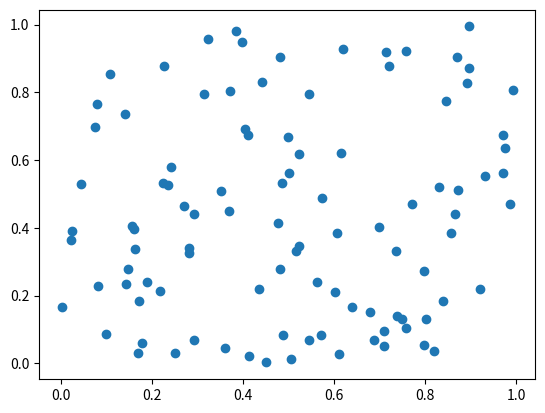

The matplotlib source for this figure: (Note: this script raises an exception after producing the figure.)

import matplotlib.pyplot as plt
import numpy as np
import pandas as pd
import os


class Actividad_2:
    def __init__(self):
        
        datos = {
            "# ejercicio": list(range(1, 22)),
            "valor": [x*0 for x in range(1, 22)]
        }
        self.df = pd.DataFrame(data=datos,columns=["# ejercicio", "valor"]) 
        self.ruta_raiz=os.path.abspath(os.getcwd())
        self.ruta_act2 = "{}/src/pad/actividad_2/".format(self.ruta_raiz)
        self.ruta_img = "{}/img/".format(self.ruta_act2)
        self.ruta_csv = "{}/csv/".format(self.ruta_act2)
        print(self.ruta_raiz)
       

  
#Genera un array de NumPy con valores desde 10 hasta 29
    def punto_1(self, inf=10, sup=29):   
        array_10_29 = np.arange(inf,sup)
        self.df["valor"] =self.df["valor"].astype(object) 
        self.df.loc[0,"valor"] = str(array_10_29)

         

#Calcula la suma de todos los elementos en un array de NumPy de tamaño 10x10, lleno de unos.    
    def punto_2(self):
        array_10x10 = np.ones((10,10))
        suma = np.sum(array_10x10)
        self.df.loc[1,"valor"] = str(array_10x10)
             
   

   #Dados dos arrays de tamaño 5, llenos de números aleatorios desde 1 hasta 10, realiza un producto elemento a elemento

    def punto_3(self):
        array_5_1 = np.random.randint(1,10,5)
        array_5_2 = np.random.randint(1,10,5)
        self.df.loc[2,"valor"] = f"{array_5_1}, {array_5_2}, {array_5_1*array_5_2}"
        


    #Crea una matriz de 4x4, donde cada elemento es igual a i+j (con i y j siendo el índice de fila y columna, respectivamente) y calcula su inversa
    def punto_4(self):
        matriz = np.zeros((4, 4), dtype=int)
        for i in range(4):
            for j in range(4):
                matriz[i,j] = i+j
                    # Calcular la inversa de la matriz
        try:
            matriz_inversa = np.linalg.inv(matriz)
            self.df["# ejercicio"] = 4
            self.df.loc[3,"valor"] = f"{matriz}, {matriz_inversa}"
        except np.linalg.LinAlgError:
            self.df.loc[3,"valor"] = f"{matriz} " + "La matriz no tiene inversa"

    #Encuentra los valores máximo y mínimo en un array de 100 elementos aleatorios y muestra sus índices

    def punto_5(self):
        array_aleatorio = np.random.rand(100)
        valor_maximo = np.max(array_aleatorio)
        indice_maximo = np.argmax(array_aleatorio)
        valor_minimo = np.min(array_aleatorio)
        indice_minimo = np.argmin(array_aleatorio)
        self.df.loc[4, "valor"] = f"{array_aleatorio}, {valor_maximo}, {indice_maximo}, {valor_minimo}, {indice_minimo}"   

        

    #Crea un array de tamaño 3x1 y uno de 1x3, y súmalos utilizando broadcasting para obtener un array de 3x3
    def punto_6(self):
        array_3x1 = np.random.randint(1,10,3).reshape(3,1)
        array_1x3 = np.random.randint(1,10,3).reshape(1,3)
        suma = array_3x1 + array_1x3
        self.df.loc[5,"valor"] =f"{array_3x1}, {array_1x3}, {suma}"
        
   
  
    #Punto_7_De una matriz 5x5, extrae una submatriz 2x2 que comience en la segunda fila y columna
    def punto_7(self):
        matriz = np.random.randint(0, 100, (5, 5))
        submatriz = matriz[1:3, 1:3]
        self.df.loc[6,"valor"] = f"{matriz}, {submatriz}"
        

    #Crea un array de ceros de tamaño 10 y usa indexado para cambiar el valor de los elementos en el rango de índices 3 a 6 a 5
    
    def punto_8(self):
        array_ceros = np.zeros(10)
        array_ceros[3:7] = 5
        self.df.loc[7,"valor"] = str (array_ceros)
        

    #Dada una matriz de 3x3, invierte el orden de sus filas
    def punto_9(self):
        matriz = np.random.randint(0, 100, (3, 3))
        matriz_invertida = matriz[::-1]
        self.df.loc[8,"valor"] = f"{matriz}, {matriz_invertida}"
        

    #Dado un array de números aleatorios de tamaño 10, selecciona y muestra solo aquellos que sean mayores a 0.5
    def punto_10(self):
        array_aleatorio = np.random.rand(10)
        array_mayores_05 = array_aleatorio[array_aleatorio > 0.5]
        self.df.loc[9,"valor"] = f"{array_aleatorio}, {array_mayores_05}"
        

    #Genera dos arrays de tamaño 100 con números aleatorios y crea un gráfico de dispersión


    def punto_11(self,num=100):
        x = np.random.rand(num)
        y = np.random.rand(num)
        plt.scatter(x,y)
        ruta = "{}punto_11.png".format(self.ruta_img)
        plt.savefig(self.ruta_act2 + "punto_11.png")    
        self.df.loc[10,"valor"] = f"{x}, {y}, {ruta}"

    #Genera un gráfico de dispersión las variables 𝑥 y 𝑦 = 𝑠𝑖𝑛(𝑥)+ ruido Gaussiano. Donde x es un array con númereos entre -2𝜋 𝑦 2𝜋. Grafica también los puntos 𝑦 = 𝑠𝑖𝑛(𝑥) en el mismo plot
    def punto_12(self,num=100):
        x = np.linspace(-2*np.pi, 2*np.pi, num)
        y = np.sin(x) + np.random.normal(0, 0.1, num)
        y_sin = np.sin(x)
        plt.scatter(x, y)
        plt.plot(x, np.sin(x), color="red")
        ruta = "{}punto_12.png".format(self.ruta_img)
        plt.savefig(ruta)
        plt.show()
        self.df.loc[11,"valor"] = str(ruta)
    #Utiliza la función np.meshgrid para crear una cuadrícula y luego aplica la función z = np.cos(x) + np.sin(y) para generar y mostrar un gráfico de contorno
    def punto_13(self):
        x, y = np.meshgrid(np.linspace(-2*np.pi, 2*np.pi, 100), np.linspace(-2*np.pi, 2*np.pi, 100))
        z = np.cos(x) + np.sin(y)
        plt.contour(x, y, z)
        ruta = "{}punto_13.png".format(self.ruta_img)  
        plt.savefig(ruta)
        plt.show()
        self.df.loc[12,"valor"] = str(ruta)

    #Crea un gráfico de dispersión con 1000 puntos aleatorios y utiliza la densidad de estos puntos para ajustar el color de cada punto
    def punto_14(self):
        x = np.random.rand(1000)
        y = np.random.rand(1000)
        plt.scatter(x, y, c=x*y, cmap="viridis", alpha=0.5)
        plt.colorbar()
        ruta = "{}punto_14.png".format(self.ruta_img)
        plt.savefig(ruta)
        plt.show()
        self.df.loc[13,"valor"] = str(ruta)

    #A partir de la misma función del punto_12, genera un gráfico de contorno lleno
    def punto_15(self):
        x, y = np.meshgrid(np.linspace(-2*np.pi, 2*np.pi, 100), np.linspace(-2*np.pi, 2*np.pi, 100))
        z = np.cos(x) + np.sin(y)
        plt.contour(x, y, z, levels=20)
        plt.colorbar()
        ruta = "{}punto_15.png".format(self.ruta_img)
        plt.savefig(ruta)
        plt.show()
        self.df.loc[14,"valor"] = str(ruta)

    #Añade etiquetas para el eje X (‘Eje X’), eje Y (‘Eje Y’) y un título (‘Gráfico de Dispersión’) a tu gráfico de dispersión del ejercicio 12 y crea leyendas para cada gráfico usando código LaTex
    def punto_16(self):
        x = np.linspace(-2*np.pi, 2*np.pi, 100)
        y = np.sin(x) + np.random.normal(0, 0.1, 100)
        y_sin = np.sin(x)
        plt.scatter(x, y, label=r"$y = \sin(x) + \text{ruido gaussiano}$")
        plt.plot(x, y_sin, color="red", label=r"$y = \sin(x)$")
        plt.xlabel(r"$\text{Eje X}$")
        plt.ylabel(r"$\text{Eje Y}$")
        plt.title(r"$\text{Gráfico de Dispersión}$")
        plt.legend()
        ruta = "{}punto_16.png".format(self.ruta_img)
        plt.savefig(ruta)
        plt.show()
        self.df.loc[15,"valor"] = str(ruta)

    #Crea un histograma a partir de un array de 1000 números aleatorios generados con una distribución normal
    def punto_17(self):
        x = np.random.normal(0, 1, 1000)
        plt.hist(x, bins=30, alpha=0.5, color="blue", edgecolor="black")
        ruta = "{}punto_17.png".format(self.ruta_img)
        plt.savefig(ruta)
        plt.show()
        self.df.loc[16,"valor"] = str(ruta)
    
    #Genera dos sets de datos con distribuciones normales diferentes y muéstralos en el mismo histograma
    def punto_18(self):
        x = np.random.normal(0, 1, 1000)
        y = np.random.normal(1, 1, 1000)
        plt.hist(x, bins=30, alpha=0.5, color="blue", edgecolor="black", label="x")
        plt.hist(y, bins=30, alpha=0.5, color="red", edgecolor="black", label="y")
        plt.legend()
        ruta = "{}punto_18.png".format(self.ruta_img)
        plt.savefig(ruta)
        plt.show()
        self.df.loc[17,"valor"] = str(ruta)
    
    #Experimenta con diferentes valores de bins (por ejemplo, 10, 30, 50) en un histograma y observa cómo cambia la representación
    def punto_19(self):
        x = np.random.normal(0, 1, 1000)
        plt.hist(x, bins=10, alpha=0.5, color="blue", edgecolor="black", label="10")
        plt.hist(x, bins=30, alpha=0.5, color="red", edgecolor="black", label="30")
        plt.hist(x, bins=50, alpha=0.5, color="green", edgecolor="black", label="50")
        plt.legend()
        ruta = "{}punto_19.png".format(self.ruta_img)
        plt.savefig(ruta)
        plt.show()    
        self.df.loc[18,"valor"] = str(ruta) 
    
    #Añade una línea vertical que indique la media de los datos en el histograma
    def punto_20(self):
        x = np.random.normal(0, 1, 1000)
        plt.hist(x, bins=30, alpha=0.5, color="blue", edgecolor="black")
        plt.axvline(np.mean(x), color="red", linestyle="--", label="Media")
        plt.legend()
        ruta = "{}punto_20.png".format(self.ruta_img)
        plt.savefig(ruta)
        plt.show()
        self.df.loc[19,"valor"] = str(ruta)

    #Crea histogramas superpuestos para los dos sets de datos del ejercicio 17, usando colores y transparencias diferentes para distinguirlos
    def punto_21(self):
        x = np.random.normal(0, 1, 1000)
        y = np.random.normal(1, 1, 1000)
        plt.hist(x, bins=30, alpha=0.5, color="blue", edgecolor="black", label="x")
        plt.hist(y, bins=30, alpha=0.5, color="red", edgecolor="black", label="y")
        plt.legend()
        ruta = "{}punto_21.png".format(self.ruta_img)
        plt.savefig(ruta)
        plt.show()
        self.df.loc[20,"valor"] = str(ruta)
    


    def ejecutar (self):
        self.punto_1()
        self.punto_2()
        self.punto_3()
        self.punto_4()
        self.punto_5()
        self.punto_6()
        self.punto_7()
        self.punto_8()
        self.punto_9()
        self.punto_10()
        self.punto_11()
        self.punto_12()
        self.punto_13()
        self.punto_14()
        self.punto_15()
        self.punto_16()
        self.punto_17()
        self.punto_18()
        self.punto_19()
        self.punto_20()
        self.punto_21()
        self.df.to_csv("{}Actividad_2.csv".format(self.ruta_csv), index=False)

ene = Actividad_2()
ene.ejecutar()





